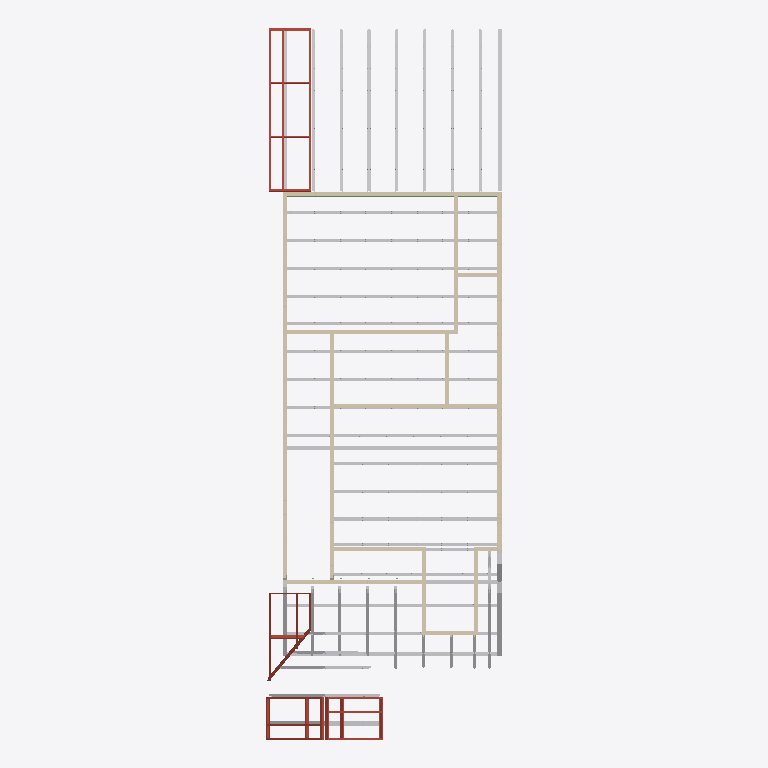
Plan cut of the same IFC building model at storey 'Level 2' (level 2.85 m, cut at 4.25 m), seen from above with north up, elements coloured by IFC class: 54 other elements (light grey), 22 walls (beige), 4 roofs (red-brown), 1 beam (green). Cut surfaces are drawn darker.
Extent 5.2 m × 15.6 m × 8.7 m (x, y, z). Storeys (2): Level 1 at 0.00 m; Level 2 at 2.85 m. Elements (1896): 1815 IfcBuildingElementProxy, 50 IfcWall, 24 IfcBeam, 7 IfcRoof.

HEADER;
FILE_DESCRIPTION(('ViewDefinition [CoordinationView]'),'2;1');
FILE_NAME('','2025-12-04T18:54:00',('Author','scottsdalesteelframes.com'),('Scottsdale'),'   ','ScotSteel','None');
FILE_SCHEMA(('IFC2X3'));
ENDSEC;
DATA;
#21=IFCPROJECT('$ty6h$PP0acoQ5LcFMkcLm',#5,'SCS Project',$,$,$,$,(#11),#20);
#33242=IFCSITE('FzBkavPgLaMng7LkHIHeNG',#5,'Default Site','',$,$,$,$,.ELEMENT.,$,$,$,$,$);
#33244=IFCBUILDING('e4NgUIP1mqgbzM_ls2NIDW',#5,'Default Building','',$,$,$,$,.ELEMENT.,$,$,$);
#33246=IFCBUILDINGSTOREY('Lo0vFMW9JqEXaa8X0$osdm',#5,'Level 1','',$,$,$,$,.ELEMENT.,0.0);
#33248=IFCBUILDINGSTOREY('9sq27ieTPa_aSyKi4T8$em',#5,'Level 2','',$,$,$,$,.ELEMENT.,2851.2);
#13532=IFCROOF('KG17x3QSmKYW_WSeV407wm',#5,'R.1','',$,$,$,$,$);
#10484=IFCWALL('CcuTQLLrwqYMTTf93X$Vhm',#5,'W293','',$,$,$,$);
#31882=IFCBUILDINGELEMENTPROXY('sehxjKhHWKA8JpXLBQh4ZG',#5,'L2-T10.1','Item 1',$,#31881,#31877,$,$);
#13830=IFCROOF('DbxPnFivC46Gx4DEywLTW0',#5,'R.5','',$,$,$,$,$);
#14205=IFCROOF('ICRnyi2i74UxyeFygOOppm',#5,'R.17','',$,$,$,$,$);
#11924=IFCWALL('rhya$sni1qArlHRjmXZIOG',#5,'W65','',$,$,$,$);
#14008=IFCROOF('AOv$8bB9NKI5FrRGytIw80',#5,'R.13','',$,$,$,$,$);
#12736=IFCWALL('AqYLuY$Eqa2_rlLNGpCS50',#5,'W66a','',$,$,$,$);
#8892=IFCWALL('KujrrddHrqQhsdez0ne5rW',#5,'W288','',$,$,$,$);
#8476=IFCWALL('vNTjYDQ9f4ETcG5bAvkOQG',#5,'W286','',$,$,$,$);
#22570=IFCBUILDINGELEMENTPROXY('HWig67yDOKIGkrzyPFkUNW',#5,'L1-RT9.1','Item 1',$,#22569,#22565,$,$);
#15428=IFCBUILDINGELEMENTPROXY('jTp5_W2dC4AZGkYW0MMETm',#5,'L2-T7.1','Item 1',$,#15427,#15423,$,$);
#18042=IFCBUILDINGELEMENTPROXY('RMWj8gYj2Kgg6hpC4bUbMm',#5,'L1-RT4.1','Item 1',$,#18041,#18037,$,$);
#14398=IFCBUILDINGELEMENTPROXY('d4LphVprJqswFP2_15$jPW',#5,'L2-P10.1','Item 1',$,#14397,#14393,$,$);
#15752=IFCBUILDINGELEMENTPROXY('QpeIIH4u_KsbqzCwJQxcU0',#5,'L2-T11.1','Item 1',$,#15751,#15747,$,$);
#16560=IFCBUILDINGELEMENTPROXY('HCvO0z6Dra69LDwVr2_cfm',#5,'L2-T15.1','Item 1',$,#16559,#16555,$,$);
#16762=IFCBUILDINGELEMENTPROXY('4xAUrCaJWqEkHt5ddgTEom',#5,'L2-T16.1','Item 1',$,#16761,#16757,$,$);
#16964=IFCBUILDINGELEMENTPROXY('ThrjPNCGRaQSUOif5ks7iG',#5,'L2-T17.1','Item 1',$,#16963,#16959,$,$);
#16156=IFCBUILDINGELEMENTPROXY('7w9R9WuKXqAPpI_7ncpjlm',#5,'L2-T13.1','Item 1',$,#16155,#16151,$,$);
#16358=IFCBUILDINGELEMENTPROXY('edVJvAIMlqUcN68tlc2Ky0',#5,'L2-T14.1','Item 1',$,#16357,#16353,$,$);
#28154=IFCBUILDINGELEMENTPROXY('1eaghCoQB4IlokbAajAZOW',#5,'L2-T19.1','Item 1',$,#28153,#28149,$,$);
#28356=IFCBUILDINGELEMENTPROXY('bzx13EAQ3KguVJ86cGa5oW',#5,'L2-T18.1','Item 1',$,#28355,#28351,$,$);
#7739=IFCWALL('sPKgSFmcTq_uCN$QTmnYg0',#5,'W282','',$,$,$,$);
#9464=IFCWALL('9wW2t_tmsq2RN0vfGA6FzG',#5,'W290','',$,$,$,$);
#11444=IFCWALL('3sA2Ps48Fqc0XUsec13O6W',#5,'W296','',$,$,$,$);
#14842=IFCBUILDINGELEMENTPROXY('sVNhbXXD$qISIz5exXTVuG',#5,'L2-T2.1','Item 1',$,#14841,#14837,$,$);
#12516=IFCWALL('fxAs4lUdhKIHWaYG6Ra7d0',#5,'W66','',$,$,$,$);
#15590=IFCBUILDINGELEMENTPROXY('dCjmWZGxmagkb91yjf94_W',#5,'L2-T8.1','Item 1',$,#15589,#15585,$,$);
#31718=IFCBUILDINGELEMENTPROXY('dZ1dXQT2AaQ1zXZVdIYA5m',#5,'L2-T9.1','Item 1',$,#31717,#31713,$,$);
#17778=IFCBUILDINGELEMENTPROXY('DhV3boIS5K6XSg5lAggQY0',#5,'L1-RT2.1','Item 1',$,#17777,#17773,$,$);
#17910=IFCBUILDINGELEMENTPROXY('lr42ye2X3Kcyb1sVI_FWRG',#5,'L1-RT3.1','Item 1',$,#17909,#17905,$,$);
#18174=IFCBUILDINGELEMENTPROXY('LMwmSRSdWacSIOPDlQwJeW',#5,'L1-RT5.1','Item 1',$,#18173,#18169,$,$);
#18306=IFCBUILDINGELEMENTPROXY('4WZA92CTnqAjZ$_3mhUvrW',#5,'L1-RT6.1','Item 1',$,#18305,#18301,$,$);
#18570=IFCBUILDINGELEMENTPROXY('9$4P3RWVG4IffAf5jLxIi0',#5,'L1-RT8.1','Item 1',$,#18569,#18565,$,$);
#15266=IFCBUILDINGELEMENTPROXY('XWTclXK8jqEW9e1VhVrSjm',#5,'L2-T6.1','Item 1',$,#15265,#15261,$,$);
#18438=IFCBUILDINGELEMENTPROXY('s1FJvPskmqokZxUeJtikcW',#5,'L1-RT7.1','Item 1',$,#18437,#18433,$,$);
#17646=IFCBUILDINGELEMENTPROXY('OMv0INzxvK_WjJtXQ7b9e0',#5,'L1-RT1.1','Item 1',$,#17645,#17641,$,$);
#15094=IFCBUILDINGELEMENTPROXY('081G4WUxUqUowBc7HtCHZG',#5,'L2-T4.1','Item 1',$,#15093,#15089,$,$);
#12968=IFCWALL('kVggZtftsqoZmwtdkuKfwm',#5,'W66b','',$,$,$,$);
#13312=IFCWALL('uNc3slasf4MlF3uiI5z6vm',#5,'W296aa','',$,$,$,$);
#10168=IFCWALL('9FNo$j0UMK6M66dF6pzwNm',#5,'W292','',$,$,$,$);
#8132=IFCWALL('PMFpBS2ZRaQss7iqN_hnF0',#5,'W284','',$,$,$,$);
#13176=IFCWALL('1$7aqI5f7a6FIdZ_EuYC_m',#5,'W296a','',$,$,$,$);
#22926=IFCBUILDINGELEMENTPROXY('qGswzc1Y3qY6RqJaT1jVFm',#5,'L2-RT19.1','Item 1',$,#22925,#22921,$,$);
#11308=IFCWALL('79IFAjKjXaIXa5luLr9hPm',#5,'W295','',$,$,$,$);
#14600=IFCBUILDINGELEMENTPROXY('4Lh5v$D_1qQXj2k3Xyi9em',#5,'L2-T1.1','Item 1',$,#14599,#14595,$,$);
#8756=IFCWALL('2crRo2jORKgQGcKHr2LXyG',#5,'W287','',$,$,$,$);
#15954=IFCBUILDINGELEMENTPROXY('O0zQH6i2VK2aejq9w9uqsG',#5,'L2-T12.1','Item 1',$,#15953,#15949,$,$);
#17168=IFCBUILDINGELEMENTPROXY('wDSHzb1LBakPH2bFZEEA1W',#5,'L2-T3.1','Item 1',$,#17167,#17163,$,$);
#20482=IFCBUILDINGELEMENTPROXY('WPkdiga2baApSsSNy$9wCW',#5,'L2-RT28.1','Item 1',$,#20481,#20477,$,$);
#10008=IFCWALL('V$nsliTqzacdbZNJW6JmP0',#5,'W291','',$,$,$,$);
#32740=IFCBUILDINGELEMENTPROXY('3mAfk6FRnaoeHMss9gQfhG',#5,'L2-RT20.1','Item 1',$,#32739,#32735,$,$);
#20850=IFCBUILDINGELEMENTPROXY('0B4FOA1ehaMSm9_$eX_sY0',#5,'L2-RT24.1','Item 1',$,#20849,#20845,$,$);
#21048=IFCBUILDINGELEMENTPROXY('$Ls_7JfrrqoOj7C3JZenSW',#5,'L2-Ga1.2','Item 2',$,#21047,#21043,$,$);
#11016=IFCWALL('c$s_fdPzCao8kr4b3jV$jW',#5,'W294','',$,$,$,$);
#11788=IFCWALL('_tpoQBmQfqc8YIXz4w9dXW',#5,'W64','',$,$,$,$);
#32873=IFCBEAM('z4STcm8QNqs3hwqk_7DHR0',#5,'Beam1.1','Item 1',$,#32870,#32872,$);
#20758=IFCBUILDINGELEMENTPROXY('wp3VhyeXnKAINgvEb$Wzq0',#5,'L2-RT25.1','Item 1',$,#20757,#20753,$,$);
#20574=IFCBUILDINGELEMENTPROXY('7wvVfgGtrq2MSb0ZpoBTfG',#5,'L2-RT27.1','Item 1',$,#20573,#20569,$,$);
#20666=IFCBUILDINGELEMENTPROXY('CHWRSwmYY4Y0GEpONyI0d0',#5,'L2-RT26.1','Item 1',$,#20665,#20661,$,$);
#21160=IFCBUILDINGELEMENTPROXY('u7zBivFRdqoJHKyLZOKykW',#5,'L2-Ga2.1','Item 1',$,#21159,#21155,$,$);
#21170=IFCBUILDINGELEMENTPROXY('5eyQu6J6CawNcDpZccQ6vG',#5,'L2-Ga2.2','Item 2',$,#21169,#21165,$,$);
#9352=IFCWALL('igh9_jCR1akK2JzA6t7N90',#5,'W289','',$,$,$,$);
#21038=IFCBUILDINGELEMENTPROXY('z$xlVwqxK4AaYJ3_2yHT6W',#5,'L2-Ga1.1','Item 1',$,#21037,#21033,$,$);
#7996=IFCWALL('CPrPCHmTW46VY7KA7cAUqG',#5,'W283','',$,$,$,$);
#31472=IFCBUILDINGELEMENTPROXY('xm39$ktyZ4E7VnioSemvxm',#5,'L2-T5.1','Item 1',$,#31471,#31467,$,$);
#21292=IFCBUILDINGELEMENTPROXY('wi6LqleRvqoTwL7K2vA5Y0',#5,'L2-Ga3.2','Item 2',$,#21291,#21287,$,$);
#21282=IFCBUILDINGELEMENTPROXY('T4wnp0H_6qcQtT3k6HZlD0',#5,'L2-Ga3.1','Item 1',$,#21281,#21277,$,$);
#23018=IFCBUILDINGELEMENTPROXY('3o6vXlI8dqYLt_BFVfY9PG',#5,'L2-RT21.1','Item 1',$,#23017,#23013,$,$);
#8340=IFCWALL('zuSR4P4rYqsT_NOyUyD2s0',#5,'W285','',$,$,$,$);
#20932=IFCBUILDINGELEMENTPROXY('R1aYKWCa7qoUqRCTnxXRAm',#5,'L2-RT23.1','Item 1',$,#20931,#20927,$,$);
#20984=IFCBUILDINGELEMENTPROXY('voT18pOZjqMrvQ8m1vijG0',#5,'L2-RT22.1','Item 1',$,#20983,#20979,$,$);
#21374=IFCBUILDINGELEMENTPROXY('FV2pSwkFbaoMfqUTbod6RG',#5,'L2-Ga4.1','Item 1',$,#21373,#21369,$,$);
#32750=IFCBUILDINGELEMENTPROXY('i3GK0_jiT4QLP0akm645E0',#5,'L2-RT20.2','Item 2',$,#32749,#32745,$,$);
#22936=IFCBUILDINGELEMENTPROXY('JnT1$p4lEKUyRFa07prjuG',#5,'L2-RT19.2','Item 2',$,#22935,#22931,$,$);
#32810=IFCBUILDINGELEMENTPROXY('a1db_Ppau4kPsrUmG$lvKG',#5,'L2-RT20.8','Item 8',$,#32809,#32805,$,$);
ENDSEC;
